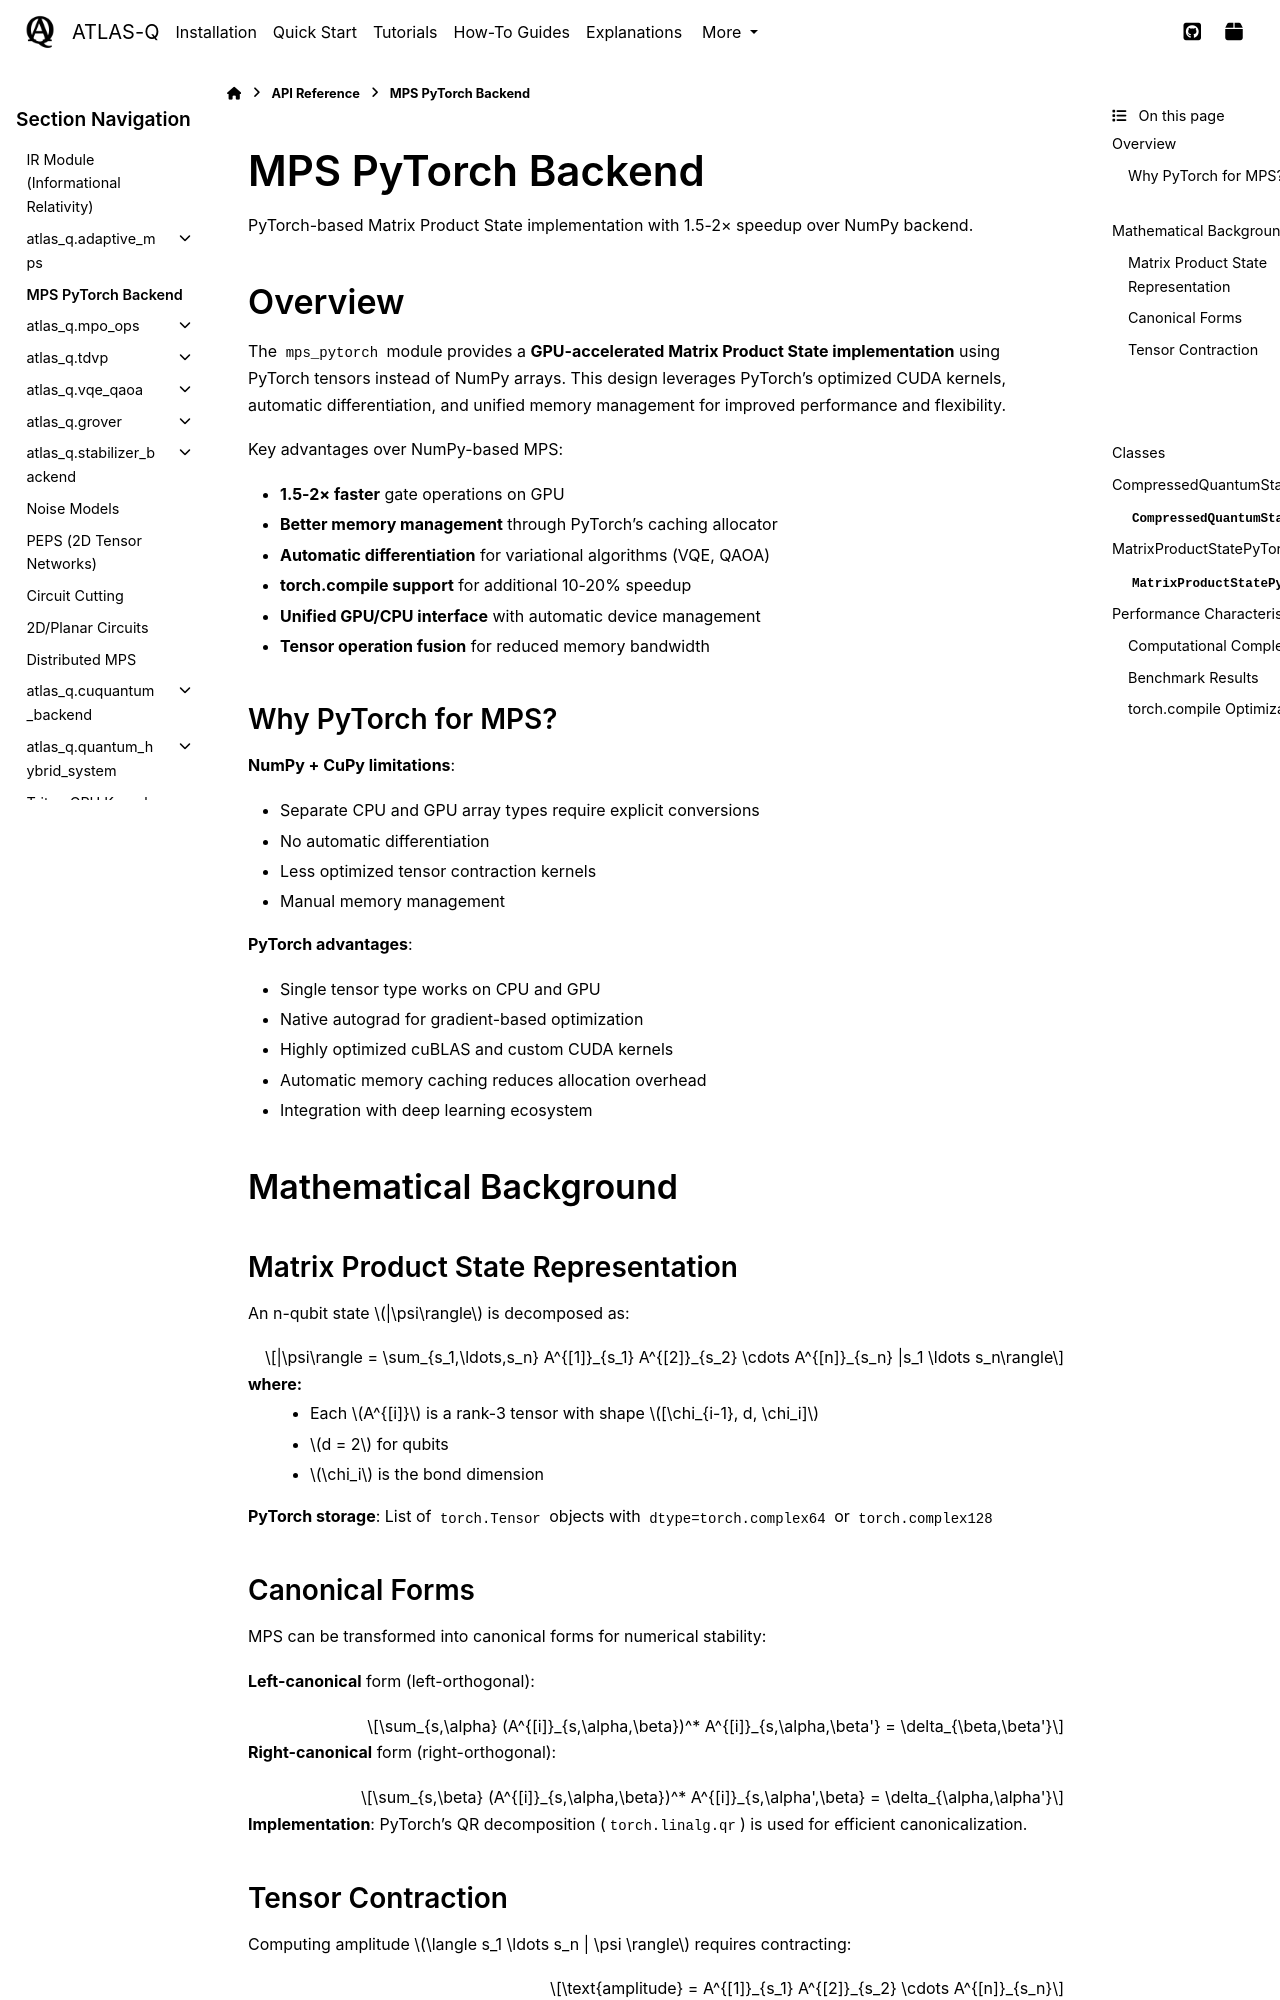

repository: followthesapper/ATLAS-Q · page: reference/mps_pytorch.html · generator: sphinx

MPS PyTorch Backend
===================

PyTorch-based Matrix Product State implementation with 1.5-2× speedup over NumPy backend.

.. currentmodule:: atlas_q.mps_pytorch

Overview
--------

The ``mps_pytorch`` module provides a **GPU-accelerated Matrix Product State implementation** using PyTorch tensors instead of NumPy arrays. This design leverages PyTorch's optimized CUDA kernels, automatic differentiation, and unified memory management for improved performance and flexibility.

Key advantages over NumPy-based MPS:

- **1.5-2× faster** gate operations on GPU
- **Better memory management** through PyTorch's caching allocator
- **Automatic differentiation** for variational algorithms (VQE, QAOA)
- **torch.compile support** for additional 10-20% speedup
- **Unified GPU/CPU interface** with automatic device management
- **Tensor operation fusion** for reduced memory bandwidth

Why PyTorch for MPS?
~~~~~~~~~~~~~~~~~~~~

**NumPy + CuPy limitations**:

- Separate CPU and GPU array types require explicit conversions
- No automatic differentiation
- Less optimized tensor contraction kernels
- Manual memory management

**PyTorch advantages**:

- Single tensor type works on CPU and GPU
- Native autograd for gradient-based optimization
- Highly optimized cuBLAS and custom CUDA kernels
- Automatic memory caching reduces allocation overhead
- Integration with deep learning ecosystem

Mathematical Background
-----------------------

Matrix Product State Representation
~~~~~~~~~~~~~~~~~~~~~~~~~~~~~~~~~~~~

An n-qubit state :math:`|\psi\rangle` is decomposed as:

.. math::

   |\psi\rangle = \sum_{s_1,\ldots,s_n} A^{[1]}_{s_1} A^{[2]}_{s_2} \cdots A^{[n]}_{s_n} |s_1 \ldots s_n\rangle

where:
  - Each :math:`A^{[i]}` is a rank-3 tensor with shape :math:`[\chi_{i-1}, d, \chi_i]`
  - :math:`d = 2` for qubits
  - :math:`\chi_i` is the bond dimension

**PyTorch storage**: List of ``torch.Tensor`` objects with ``dtype=torch.complex64`` or ``torch.complex128``

Canonical Forms
~~~~~~~~~~~~~~~

MPS can be transformed into canonical forms for numerical stability:

**Left-canonical** form (left-orthogonal):

.. math::

   \sum_{s,\alpha} (A^{[i]}_{s,\alpha,\beta})^* A^{[i]}_{s,\alpha,\beta'} = \delta_{\beta,\beta'}

**Right-canonical** form (right-orthogonal):

.. math::

   \sum_{s,\beta} (A^{[i]}_{s,\alpha,\beta})^* A^{[i]}_{s,\alpha',\beta} = \delta_{\alpha,\alpha'}

**Implementation**: PyTorch's QR decomposition (``torch.linalg.qr``) is used for efficient canonicalization.
